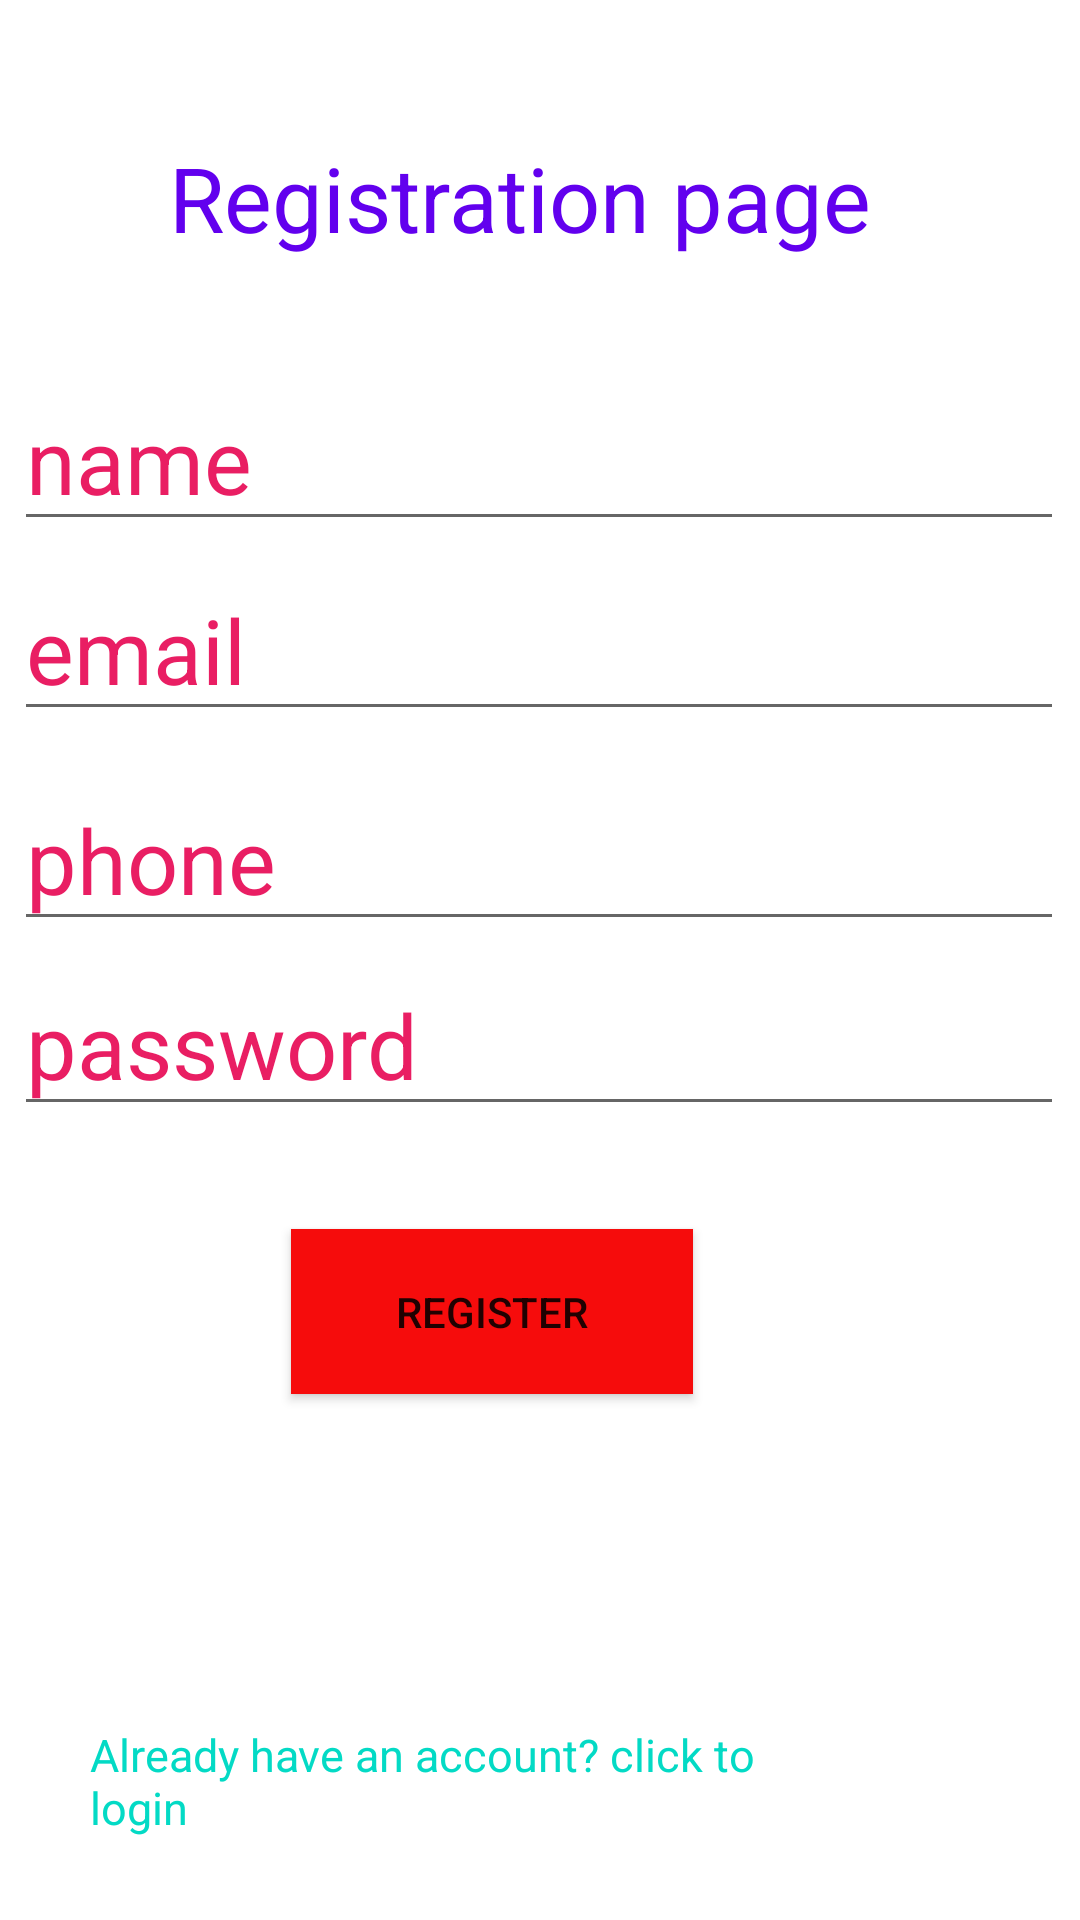

Write the Android layout XML for this screen, with the resource values it uses.
<!-- AndroidManifest.xml: application theme Theme.Midmorningcarol -->
<!-- res/layout/activity_main.xml -->
<?xml version="1.0" encoding="utf-8"?>
<androidx.constraintlayout.widget.ConstraintLayout xmlns:android="http://schemas.android.com/apk/res/android"
    xmlns:app="http://schemas.android.com/apk/res-auto"
    xmlns:tools="http://schemas.android.com/tools"
    android:layout_width="match_parent"
    android:layout_height="match_parent"
    tools:context=".MainActivity">


    <TextView
        android:id="@+id/txt_registration"
        android:layout_width="wrap_content"
        android:layout_height="wrap_content"
        android:text="Registration page"
        android:textColor="@color/purple_500"
        android:textSize="30sp"
        app:layout_constraintBottom_toBottomOf="parent"
        app:layout_constraintEnd_toEndOf="parent"
        app:layout_constraintHorizontal_bias="0.448"
        app:layout_constraintStart_toStartOf="parent"
        app:layout_constraintTop_toTopOf="parent"
        app:layout_constraintVertical_bias="0.076" />

    <EditText
        android:id="@+id/edt_name"
        android:layout_width="wrap_content"
        android:layout_height="wrap_content"
        android:ems="10"
        android:hint="name"
        android:inputType="textPersonName"
        android:textSize="30sp"
        android:textColorHint="#E91E63"
        app:layout_constraintBottom_toBottomOf="parent"
        app:layout_constraintEnd_toEndOf="parent"
        app:layout_constraintHorizontal_bias="0.452"
        app:layout_constraintStart_toStartOf="parent"
        app:layout_constraintTop_toTopOf="parent"
        app:layout_constraintVertical_bias="0.211" />

    <EditText
        android:id="@+id/edt_email"
        android:layout_width="wrap_content"
        android:layout_height="wrap_content"
        android:ems="10"
        android:hint="email"
        android:textSize="30sp"
        android:textColorHint="#E91E63"
        android:inputType="textEmailAddress"
        app:layout_constraintBottom_toBottomOf="parent"
        app:layout_constraintEnd_toEndOf="parent"
        app:layout_constraintHorizontal_bias="0.452"
        app:layout_constraintStart_toStartOf="parent"
        app:layout_constraintTop_toTopOf="parent"
        app:layout_constraintVertical_bias="0.32" />

    <EditText
        android:id="@+id/edt_phone"
        android:layout_width="wrap_content"
        android:layout_height="wrap_content"
        android:ems="10"
        android:hint="phone"
        android:textSize="30sp"
        android:textColorHint="#E91E63"
        android:inputType="phone"
        app:layout_constraintBottom_toBottomOf="parent"
        app:layout_constraintEnd_toEndOf="parent"
        app:layout_constraintHorizontal_bias="0.452"
        app:layout_constraintStart_toStartOf="parent"
        app:layout_constraintTop_toTopOf="parent"
        app:layout_constraintVertical_bias="0.44" />

    <EditText
        android:id="@+id/edt_password"
        android:layout_width="wrap_content"
        android:layout_height="wrap_content"
        android:ems="10"
        android:hint="password"
        android:textSize="30sp"
        android:textColorHint="#E91E63"
        android:inputType="textPassword"
        app:layout_constraintBottom_toBottomOf="parent"
        app:layout_constraintEnd_toEndOf="parent"
        app:layout_constraintHorizontal_bias="0.452"
        app:layout_constraintStart_toStartOf="parent"
        app:layout_constraintTop_toTopOf="parent"
        app:layout_constraintVertical_bias="0.546" />

    <Button
        android:id="@+id/btn_button2"
        android:layout_width="134dp"
        android:layout_height="55dp"
        android:background="#F60C0C"
        android:text="register"
        app:layout_constraintBottom_toBottomOf="parent"
        app:layout_constraintEnd_toEndOf="parent"
        app:layout_constraintHorizontal_bias="0.429"
        app:layout_constraintStart_toStartOf="parent"
        app:layout_constraintTop_toTopOf="parent"
        app:layout_constraintVertical_bias="0.7" />

    <TextView
        android:id="@+id/txt_login"
        android:layout_width="256dp"
        android:layout_height="48dp"
        android:text="Already have an account? click to login"
        android:textColor="@color/teal_200"
        android:textSize="15sp"
        app:layout_constraintBottom_toBottomOf="parent"
        app:layout_constraintEnd_toEndOf="parent"
        app:layout_constraintHorizontal_bias="0.29"
        app:layout_constraintStart_toStartOf="parent"
        app:layout_constraintTop_toTopOf="parent"
        app:layout_constraintVertical_bias="0.971" />
</androidx.constraintlayout.widget.ConstraintLayout>
<!-- resources referenced by this layout -->
<resources>
  <style name="Theme.Midmorningcarol" parent="Theme.MaterialComponents.DayNight.DarkActionBar">
          
          <item name="colorPrimary">@color/purple_500</item>
          <item name="colorPrimaryVariant">@color/purple_700</item>
          <item name="colorOnPrimary">@color/white</item>
          
          <item name="colorSecondary">@color/teal_200</item>
          <item name="colorSecondaryVariant">@color/teal_700</item>
          <item name="colorOnSecondary">@color/black</item>
          
          <item name="android:statusBarColor">?attr/colorPrimaryVariant</item>
          
      </style>
  <!-- not gathered from this repository: default colours our renderer supplied (Android Studio template values) -->
  <color name="purple_500">#FF6200EE</color>
  <color name="purple_700">#FF3700B3</color>
  <color name="teal_200">#FF03DAC5</color>
  <color name="teal_700">#FF018786</color>
  <color name="black">#FF000000</color>
  <color name="white">#FFFFFFFF</color>
</resources>
